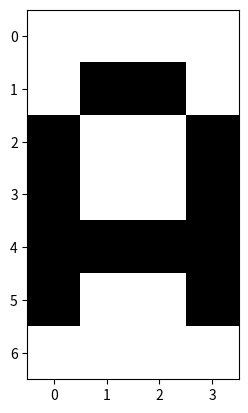

This chart was generated by the following Python code:
import numpy as np
import matplotlib.pyplot as plt

col_tar = (255, 0, 255)
col_bg = (255, 255, 255)

letra_r = np.array([[col_bg[2],  col_bg[2], col_bg[2], col_bg[2]], 
                    [col_tar[2], col_tar[1], col_tar[1], col_tar[2]], 
                    [col_tar[1], col_bg[2], col_bg[2], col_tar[1]],
                    [col_tar[1], col_bg[2], col_bg[2], col_tar[1]],
                    [col_tar[1], col_tar[1], col_tar[1], col_tar[1]],
                    [col_tar[1], col_bg[2], col_bg[2], col_tar[1]], 
                    [col_bg[2], col_bg[2], col_bg[2], col_tar[2]]], dtype=np.uint8)

letra_g = np.array([[col_bg[2],  col_bg[2], col_bg[2], col_bg[2]], 
                    [col_tar[2], col_tar[1], col_tar[1], col_tar[2]], 
                    [col_tar[1], col_bg[2], col_bg[2], col_tar[1]],
                    [col_tar[1], col_bg[2], col_bg[1], col_tar[1]],
                    [col_tar[1], col_tar[1], col_tar[1], col_tar[1]],
                    [col_tar[1], col_bg[2], col_bg[2], col_tar[1]], 
                    [col_bg[2], col_bg[2], col_bg[2], col_tar[2]]], dtype=np.uint8)


letra_b = np.array([[col_bg[2],  col_bg[2], col_bg[2], col_bg[2]], 
                    [col_tar[2], col_tar[1], col_tar[1], col_tar[2]], 
                    [col_tar[1], col_bg[2], col_bg[2], col_tar[1]],
                    [col_tar[1], col_bg[2], col_bg[1], col_tar[1]],
                    [col_tar[1], col_tar[1], col_tar[1], col_tar[1]],
                    [col_tar[1], col_bg[2], col_bg[2], col_tar[1]], 
                    [col_bg[2], col_bg[2], col_bg[2], col_tar[2]]], dtype=np.uint8)

letra = np.stack((letra_r, letra_g, letra_b), axis=2)

plt.imshow(letra)
plt.show()
